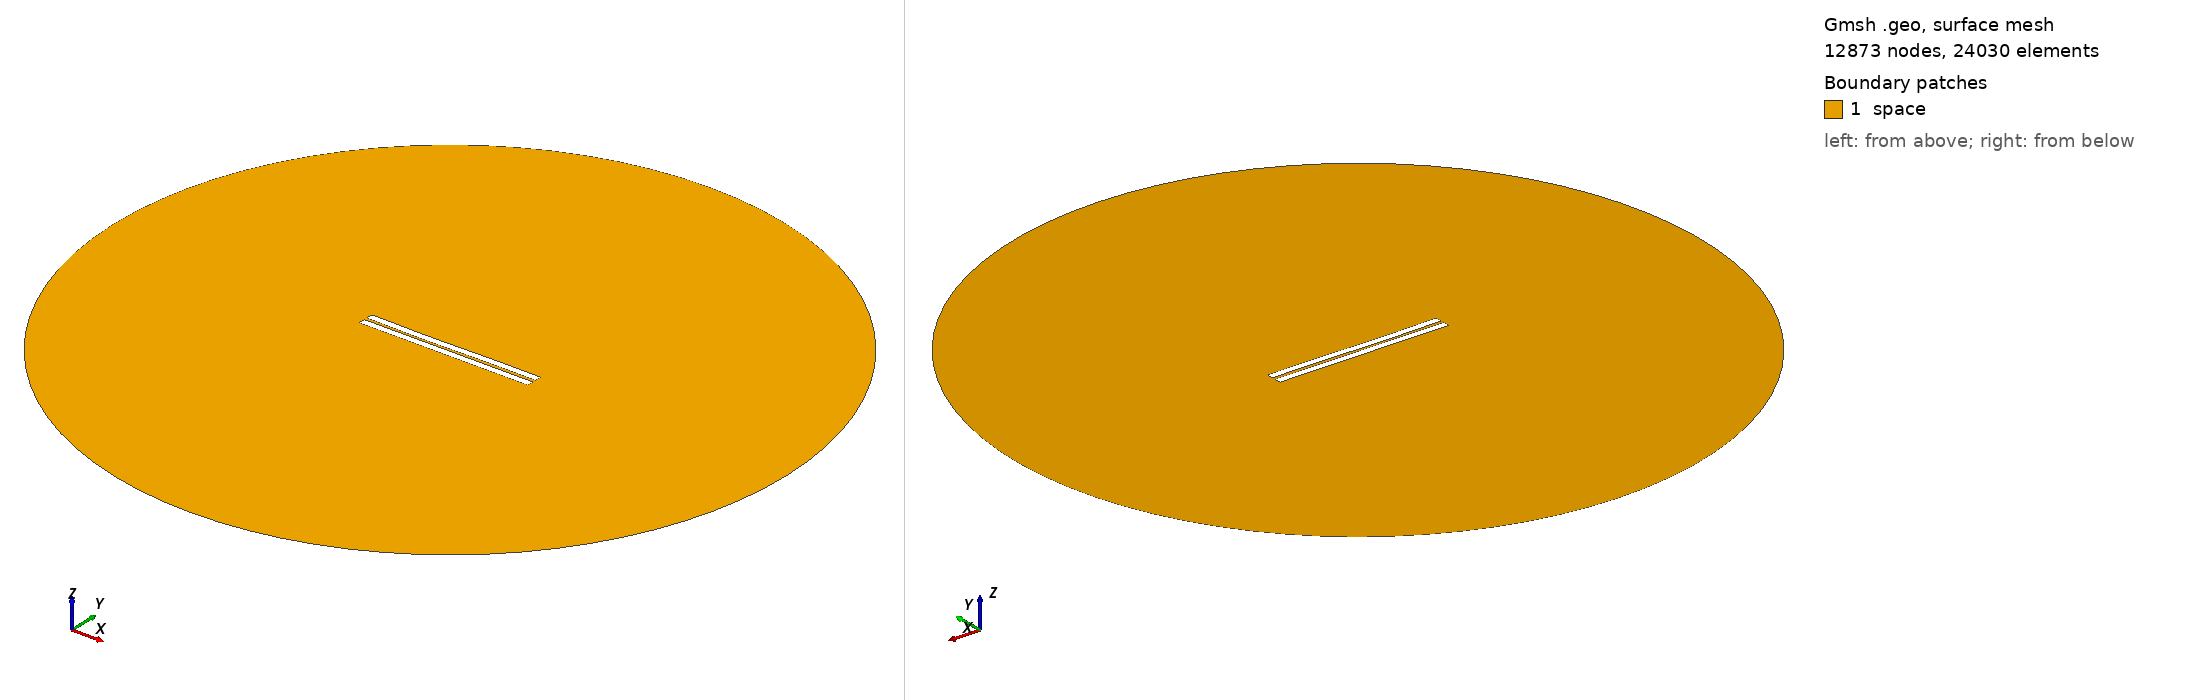

Gmsh geometry script, surface-meshed: 12873 nodes, 24030 surface elements. Boundary patches (legend numbers): 1 space. Left view from above one corner, right view from below the opposite corner. Legend entries are the model's physical surfaces. The drawing asked Gmsh for element sizes between 1% and 20% of the model's largest extent; the script's own settings can give other sizes.

=== 878.geo (drawn) ===
//---------------------------------------
// Geometry kernel
//---------------------------------------

SetFactory("OpenCASCADE");



//---------------------------------------
// Parameters of the geometry
//---------------------------------------

// Overetch of the upper plate
overetch = 0.0;

// Distance between the plates
distance = 1.75;

// Discretization over the x axis (for the deformation)
nx = 50; 

// Length of the plate
L = 100 - overetch; 

// Number of modes
n = 4; 

// 1st mode coefficient
coeff(1) = 0.0;
beta(1) = 0.596864 * 3.1415926535 / L;

// 2nd mode coefficient
coeff(2) = -0.15;
beta(2) = 1.49418 * 3.1415926535 / L;

// 3rd mode coefficient
coeff(3) = -0.15;
beta(3) = 2.50025 * 3.1415926535 / L;

// 4th mode coefficient
coeff(4) = 0.0;
beta(4) = 3.49999 * 3.1415926535 / L;



//---------------------------------------
// Upper plate (deformed rectangle)
//---------------------------------------

// Coordiantes of the upper plate
xmin = -50;
xmax = 50 - overetch;

// Height of the upper plate
yheight = 4 - 2 * overetch;

// Indexes of the points
UpperID[] = {};
LowerID[] = {};
LeftID[] = {};
RightID[] = {};

// Point index
p = 1;

// Horizontal edges
For i In {1:nx}
    x = xmin + (i-1)*(xmax - xmin)/(nx-1);

    y_bottom = distance / 2 + overetch;
    For j In {1:n}
        C = (Cosh(beta(j)*L) + Cos(beta(j)*L)) / (Sinh(beta(j)*L) + Sin(beta(j)*L));
        y_bottom  = y_bottom + coeff(j) * (Cosh(beta(j)*(x+50)) - Cos(beta(j)*(x+50)) - C * (Sinh(beta(j)*(x+50)) - Sin(beta(j)*(x+50))));
    EndFor

    y_top = y_bottom + yheight;

    Point(p) = {x, y_top, 0, 1.0};
    UpperID[i] = p;
    p = p + 1;

    Point(p) = {x, y_bottom, 0, 1.0};
    LowerID[i] = p;
    p = p + 1;
EndFor

// Create point lists
UpperPts[] = {}; LowerPts[] = {};
For i In {1:nx}
  UpperPts[] += {UpperID[i]};
  LowerPts[] += {LowerID[i]};
EndFor

// Build splines
Spline(1) = {UpperPts[]};
Spline(2) = {LowerPts[]};
Line(3) = {LowerPts[nx-1], UpperPts[nx-1]};
Line(4) = {LowerPts[0], UpperPts[0]};

// Build the plane surface
Curve Loop(1) = {2, 3, -1, -4};
Plane Surface(1) = {1};



//---------------------------------------
// Lower plate (rectangle)
//---------------------------------------

// Vertices
Point(1001) = {-50, -1, 0, 1.0};
Point(1002) = { 50, -1, 0, 1.0};
Point(1003) = { 50,  -5, 0, 1.0};
Point(1004) = {-50,  -5, 0, 1.0};

// Edges
Line(5) = {1001, 1002};
Line(6) = {1002, 1003};
Line(7) = {1003, 1004};
Line(8) = {1004, 1001};

// Plane surface
Line Loop(2) = {5, 6, 7, 8};
Plane Surface(2) = {2}; 



//---------------------------------------
// Outer (fictious) boundary
//---------------------------------------

// Points
Point(1005) = {0, 0, 0};       // Center
Point(1006) = {200, 0, 0};     // Start point
Point(1007) = {0, 200, 0};     // 90 degrees
Point(1008) = {-200, 0, 0};    // 180 degrees
Point(1009) = {0, -200, 0};    // 270 degrees

// Circle arcs (each needs start, center, end)
Circle(9) = {1006, 1005, 1007};
Circle(10) = {1007, 1005, 1008};
Circle(11) = {1008, 1005, 1009};
Circle(12) = {1009, 1005, 1006};

// Plane surface for the entire domain
Curve Loop(3) = {9, 10, 11, 12};
Surface(3) = {3};

// Subtract the plates from the whole domain to obtain the actual domain where we want to solve the equations
BooleanDifference{ Surface{3}; Delete; }{ Surface{1}; Surface{2}; Delete; }




//---------------------------------------
// Transfinite Lines/Curves
//---------------------------------------

// Set the number of points on the boundaries
r = 7;

// Plates
Transfinite Curve {1, 2} = 50*r Using Progression 1;
Transfinite Curve {3, 4} = 2*r Using Progression 1;
Transfinite Line {5, 7} = 50*r Using Progression 1;
Transfinite Line {6, 8} = 2*r Using Progression 1;

// Outer boundary
Transfinite Line {9, 10, 11, 12} = 20 Using Progression 1;



//---------------------------------------
// Physical groups
//---------------------------------------                

// Physical curves (boundaries)
Physical Line("force_segment", 10) = {2};
Physical Line("upper_plate", 11) = {1, 3, 4};
Physical Line("lower_plate", 12) = {5, 6, 7, 8};
Physical Line("boundary", 20) = {9, 10, 11, 12};

// Physical Surfaces
Physical Surface("space", 30) = {3};



//---------------------------------------
// 6. Generate the Mesh
//---------------------------------------

// 2D mesh generation
Mesh 2;
